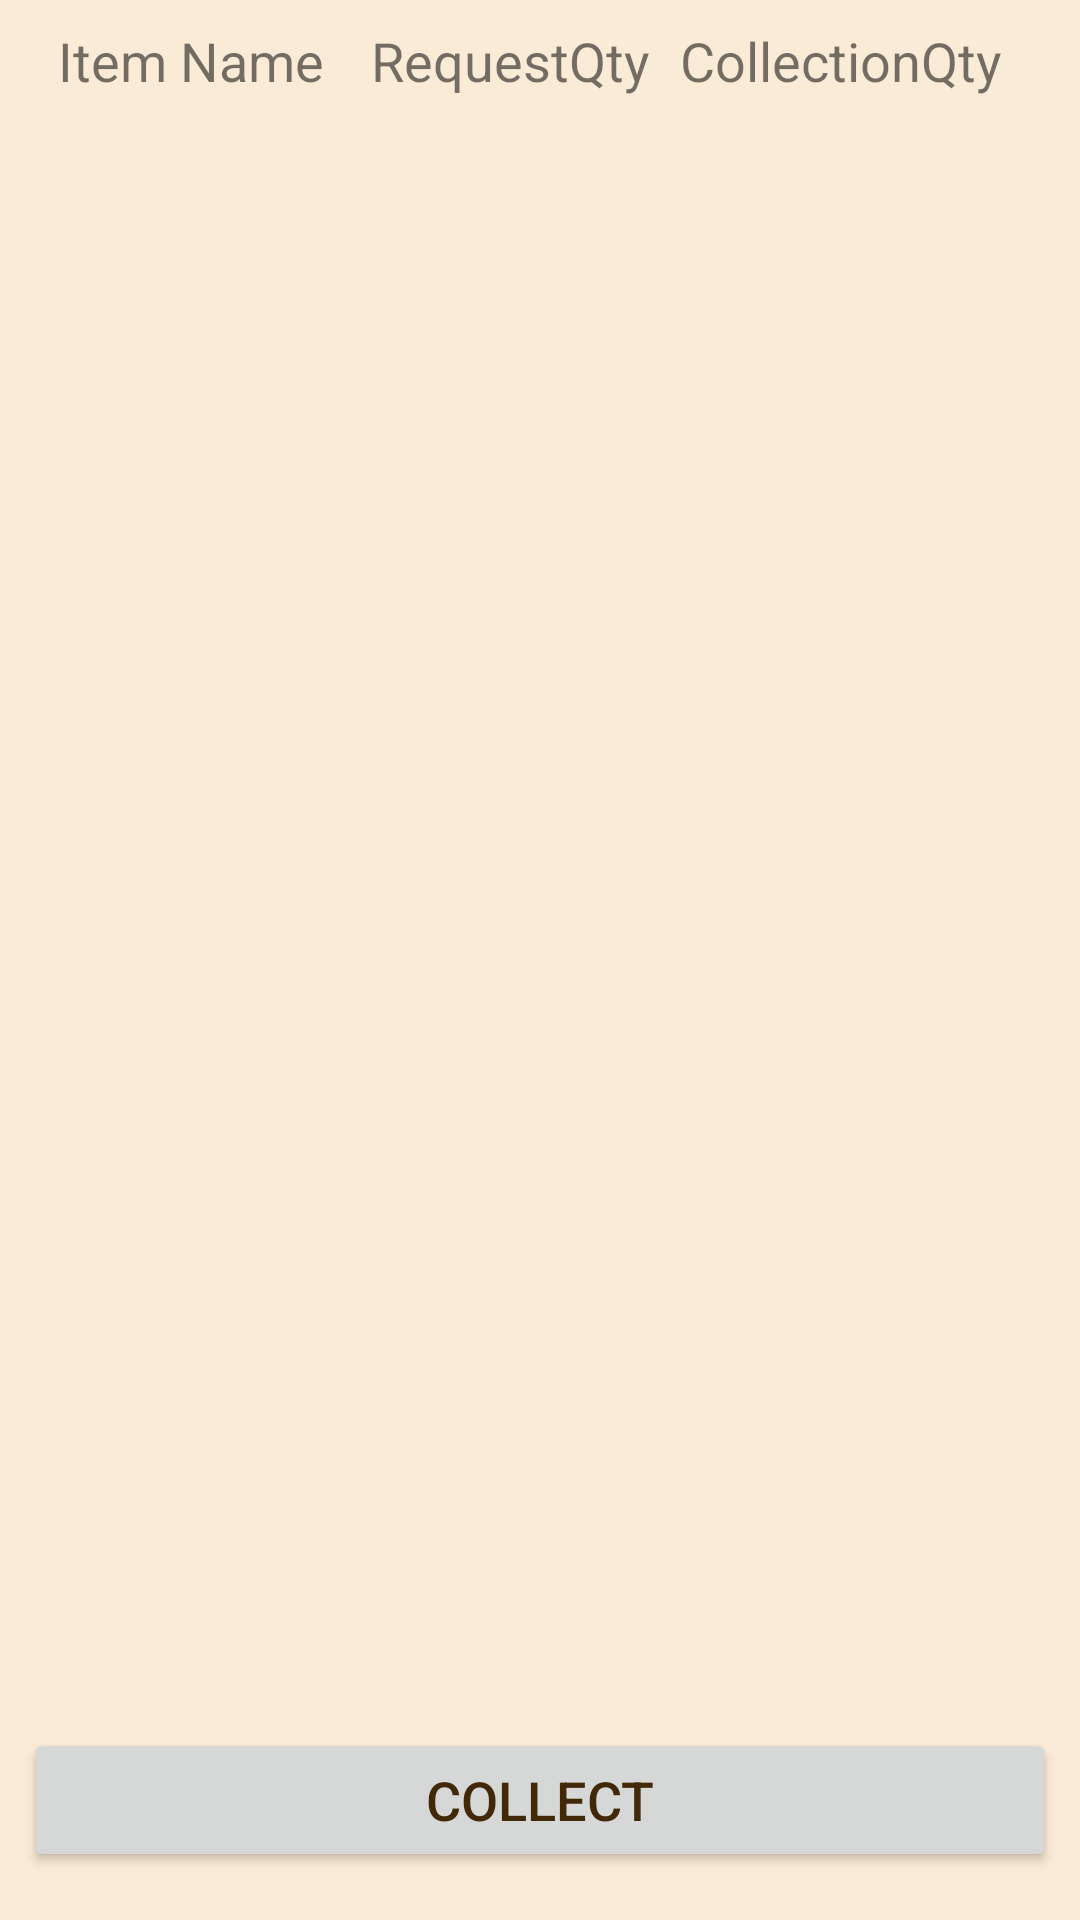

The Android layout XML behind this screen, and the referenced resources:
<!-- AndroidManifest.xml: application theme AppTheme -->
<!-- res/layout/activity_store_retrieval_form.xml -->
<?xml version="1.0" encoding="utf-8"?>
<android.support.constraint.ConstraintLayout xmlns:android="http://schemas.android.com/apk/res/android"
    xmlns:app="http://schemas.android.com/apk/res-auto"
    xmlns:tools="http://schemas.android.com/tools"
    android:layout_width="match_parent"
    android:layout_height="match_parent"
    tools:context=".store.StoreRetrievalForm"
    android:textSize="18sp">

    <Button
        android:id="@+id/button3"
        android:layout_width="0dp"
        android:layout_height="48dp"
        android:layout_marginBottom="16dp"
        android:layout_marginEnd="8dp"
        android:layout_marginStart="8dp"
        android:onClick="click"
        android:text="Collect"
        android:textSize="18sp"
        app:layout_constraintBottom_toBottomOf="parent"
        app:layout_constraintEnd_toEndOf="parent"
        app:layout_constraintStart_toStartOf="parent" />

    <TextView
        android:id="@+id/textView3"
        android:layout_width="wrap_content"
        android:layout_height="48dp"
        android:layout_marginEnd="10dp"

        android:layout_marginTop="8dp"
        android:text="RequestQty"
        android:textSize="18sp"
        app:layout_constraintEnd_toStartOf="@+id/textView4"
        app:layout_constraintTop_toTopOf="parent" />

    <TextView
        android:id="@+id/textView4"
        android:layout_width="wrap_content"
        android:layout_height="48dp"
        android:layout_marginEnd="26dp"
        android:layout_marginTop="8dp"
        android:text="CollectionQty"
        android:textSize="18sp"
        app:layout_constraintEnd_toEndOf="parent"
        app:layout_constraintTop_toTopOf="parent" />

    <TextView
        android:id="@+id/textView2"
        android:layout_width="wrap_content"
        android:layout_height="48dp"
        android:layout_marginStart="16dp"
        android:layout_marginTop="8dp"
        android:text="Item Name"
        android:textSize="18sp"
        app:layout_constraintEnd_toStartOf="@+id/textView3"
        app:layout_constraintHorizontal_bias="0.184"
        app:layout_constraintStart_toStartOf="parent"
        app:layout_constraintTop_toTopOf="parent" />

    <ListView
        android:id="@+id/listView"
        android:layout_width="384dp"
        android:layout_height="351dp"


        android:layout_marginBottom="8dp"
        android:layout_marginEnd="8dp"
        android:layout_marginTop="8dp"
        android:paddingTop="0dp"
        android:textSize="18sp"
        app:layout_constraintBottom_toTopOf="@+id/button3"
        app:layout_constraintEnd_toEndOf="parent"
        app:layout_constraintHorizontal_bias="0.269"
        app:layout_constraintStart_toStartOf="parent"
        app:layout_constraintTop_toBottomOf="@+id/textView3" />
</android.support.constraint.ConstraintLayout>
<!-- resources referenced by this layout -->
<resources>
  <style name="AppTheme" parent="android:Theme.Material.Light.DarkActionBar">
          
          <item name="android:colorPrimary">@color/colorPrimary</item>
          <item name="android:windowBackground">@color/windowBackground</item>
          <item name="android:navigationBarColor">@color/navigationBarColor</item>
          <item name="android:textColorPrimary">@color/textColorPrimary</item>
          <item name="android:colorAccent">@color/colorAccent</item>
      </style>
  <color name="colorPrimary">#f7e0c0</color>
  <color name="windowBackground">#faebd7</color>
  <color name="navigationBarColor">#f7e0c0</color>
  <color name="textColorPrimary">#412808</color>
  <color name="colorAccent">#f2c993</color>
</resources>
